Run: headless pygame with SDL's dummy video driver; simulated clock (each Clock.tick advances the game by its frame time, no real sleeping); random seed 0; keys injected as events and as key.get_pressed() state; no mouse input.
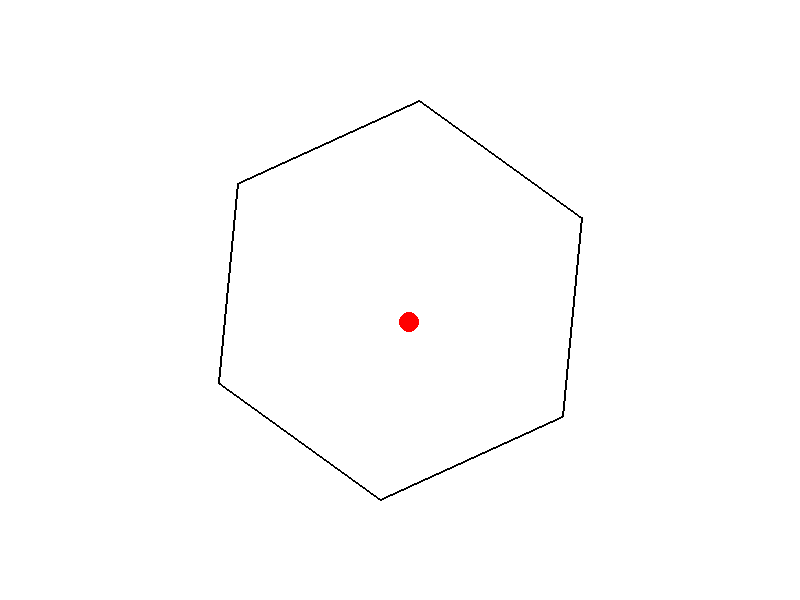
Frame 1 of 4 · flips 1–60 · no input
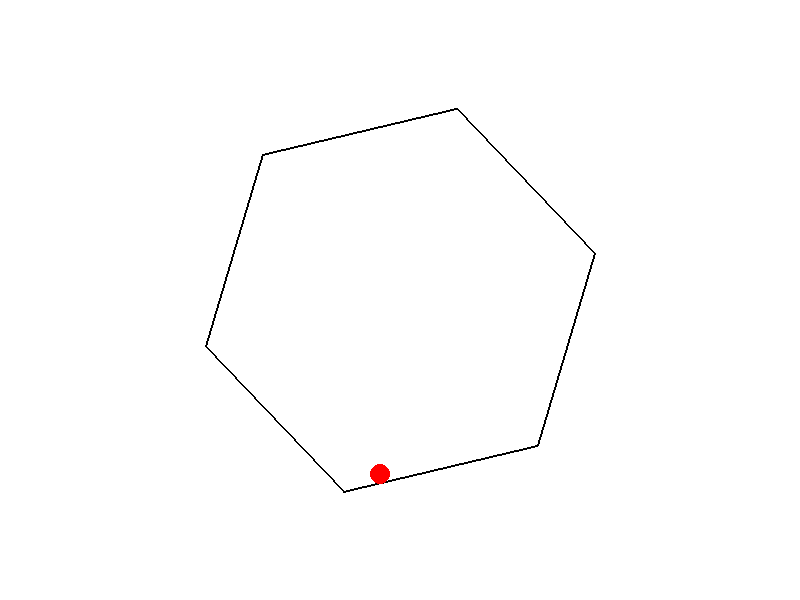
Frame 2 of 4 · flips 61–180 · tapped SPACE, RETURN · held RIGHT (→), D
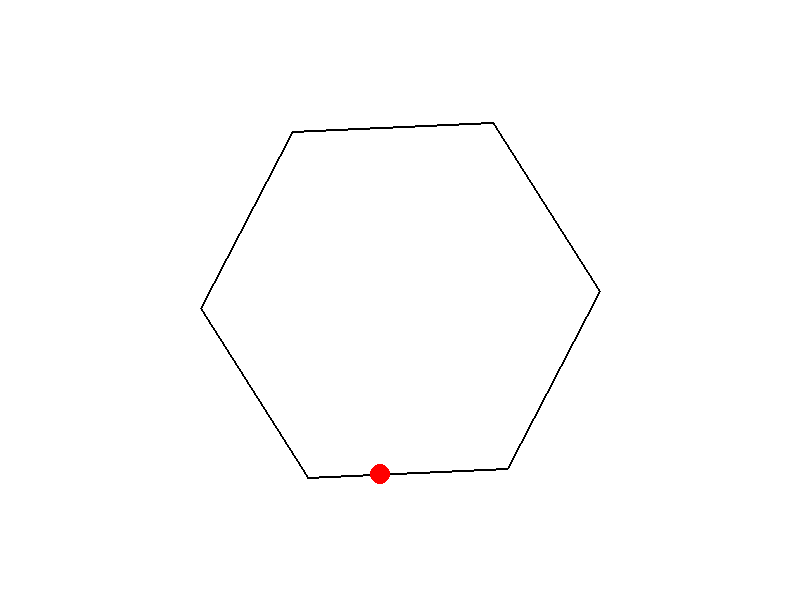
Frame 3 of 4 · flips 181–300 · held DOWN (↓), S
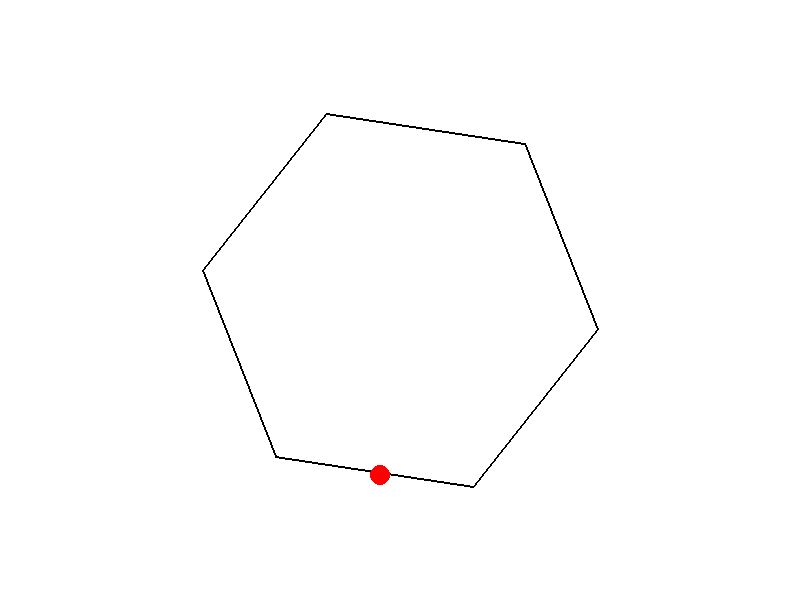
Frame 4 of 4 · flips 301–420 · held LEFT (←), A, UP (↑), W

The pygame program that drew these frames:

import pygame
import math

# Window dimensions
WIDTH, HEIGHT = 800, 600

# Colors
WHITE = (255, 255, 255)
RED = (255, 0, 0)

class Ball:
    def __init__(self):
        self.x = WIDTH // 2
        self.y = HEIGHT // 2
        self.vx = 5
        self.vy = -10
        self.radius = 10
        self.friction = 0.98
        self.gravity = 0.1

    def update(self):
        self.x += self.vx
        self.y += self.vy
        self.vy += self.gravity
        self.vx *= self.friction
        self.vy *= self.friction

class Hexagon:
    def __init__(self):
        self.x = WIDTH // 2
        self.y = HEIGHT // 2
        self.size = 200
        self.angle = 0
        self.speed = 2

    def update(self):
        self.angle += self.speed

    def get_points(self):
        points = []
        for i in range(6):
            angle = self.angle + i * math.pi / 3
            px = self.x + math.cos(angle) * self.size
            py = self.y + math.sin(angle) * self.size
            points.append((px, py))
        return points

def main():
    pygame.init()
    screen = pygame.display.set_mode((WIDTH, HEIGHT))
    clock = pygame.time.Clock()

    ball = Ball()
    hexagon = Hexagon()

    running = True
    while running:
        for event in pygame.event.get():
            if event.type == pygame.QUIT:
                running = False

        ball.update()
        hexagon.update()

        # Collision with hexagon walls
        points = hexagon.get_points()
        for i in range(6):
            p1 = points[i]
            p2 = points[(i + 1) % 6]
            if is_collision(ball.x, ball.y, ball.radius, p1, p2):
                ball.vx = -ball.vx * 0.8
                ball.vy = -ball.vy * 0.8

        # Collision with window edges
        if ball.x - ball.radius < 0 or ball.x + ball.radius > WIDTH:
            ball.vx = -ball.vx
        if ball.y - ball.radius < 0 or ball.y + ball.radius > HEIGHT:
            ball.vy = -ball.vy * 0.8

        screen.fill(WHITE)
        pygame.draw.polygon(screen, (0, 0, 0), points, 2)
        pygame.draw.circle(screen, RED, (int(ball.x), int(ball.y)), ball.radius)

        pygame.display.flip()
        clock.tick(60)

    pygame.quit()

def is_collision(x, y, radius, p1, p2):
    # Calculate distance from point to line segment
    dx = p2[0] - p1[0]
    dy = p2[1] - p1[1]
    t = ((x - p1[0]) * dx + (y - p1[1]) * dy) / (dx ** 2 + dy ** 2)
    t = max(0, min(1, t))
    distance = math.sqrt((x - (p1[0] + t * dx)) ** 2 + (y - (p1[1] + t * dy)) ** 2)
    return distance < radius

if __name__ == "__main__":
    main()
